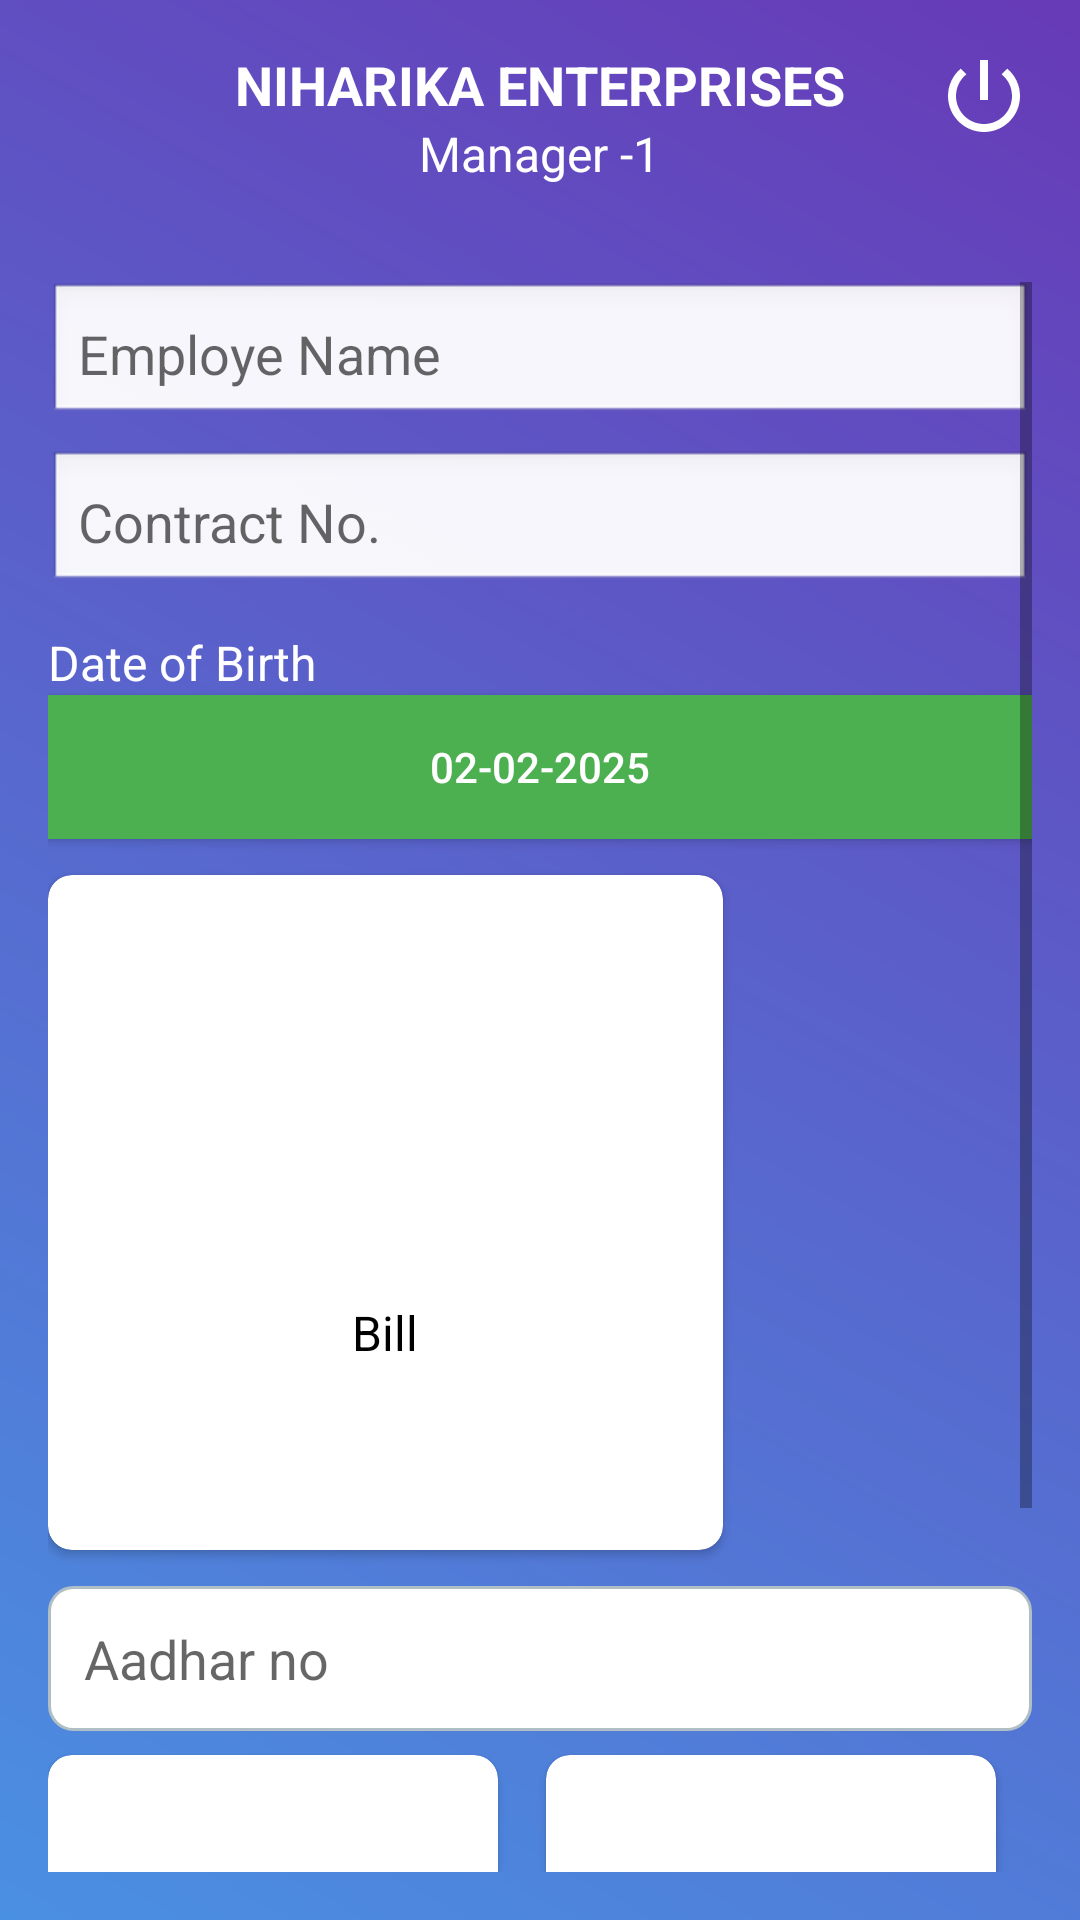

This screen was rendered from an Android layout file. Write that file and the resources it references.
<!-- AndroidManifest.xml: application theme Theme.AppCompat.DayNight.DarkActionBar -->
<!-- res/layout/activity_id_complete.xml -->
<?xml version="1.0" encoding="utf-8"?>
<RelativeLayout
    xmlns:android="http://schemas.android.com/apk/res/android"
    xmlns:app="http://schemas.android.com/apk/res-auto"
    xmlns:tools="http://schemas.android.com/tools"
    android:id="@+id/main"
    android:layout_width="match_parent"
    android:layout_height="match_parent"
    android:background="@drawable/main_frame_bg"
    tools:context=".New_Job_Activity">

    
    <RelativeLayout
        android:id="@+id/headerLayout"
        android:layout_width="match_parent"
        android:layout_height="wrap_content"
        android:padding="16dp">

        <ImageView
            android:id="@+id/backButton"
            android:layout_width="32dp"
            android:layout_height="32dp"
            android:src="@drawable/back_btn"
            android:layout_alignParentStart="true"
            app:tint="#FFFFFF" />

        <TextView
            android:id="@+id/title"
            android:layout_width="wrap_content"
            android:layout_height="wrap_content"
            android:text="NIHARIKA ENTERPRISES"
            android:textColor="#FFFFFF"
            android:textSize="18sp"
            android:textStyle="bold"
            android:layout_centerHorizontal="true" />

        <TextView
            android:id="@+id/profileRole"
            android:layout_width="wrap_content"
            android:layout_height="wrap_content"
            android:text="Manager -1"
            android:textColor="#FFFFFF"
            android:textSize="16sp"
            android:layout_below="@id/title"
            android:layout_centerHorizontal="true"/>

        <ImageView
            android:id="@+id/logoutButton"
            android:layout_width="32dp"
            android:layout_height="32dp"
            android:src="@drawable/power_btn"
            android:layout_alignParentEnd="true"
            app:tint="#FFFFFF" />
    </RelativeLayout>

    
    <ScrollView
        android:layout_width="match_parent"
        android:layout_height="wrap_content"
        android:layout_below="@id/headerLayout"
        android:fillViewport="true"
        android:padding="16dp">

        <RelativeLayout
            android:orientation="vertical"
            android:layout_width="match_parent"
            android:layout_height="wrap_content">

            
            <EditText
                android:id="@+id/etCustomerName"
                android:layout_width="match_parent"
                android:layout_height="wrap_content"
                android:hint="Employe Name"
                android:background="@android:drawable/edit_text"
                android:padding="10dp" />

            
            <EditText
                android:id="@+id/etContractNo"
                android:layout_width="match_parent"
                android:layout_height="wrap_content"
                android:hint="Contract No."
                android:background="@android:drawable/edit_text"
                android:padding="10dp"
                android:layout_below="@+id/etCustomerName"
                android:layout_marginTop="8dp" />

            
            <TextView
                android:id="@+id/headPurchaseDate"
                android:layout_width="wrap_content"
                android:layout_height="wrap_content"
                android:text="Date of Birth"
                android:textColor="#FFFFFF"
                android:textSize="16sp"
                android:layout_below="@+id/etContractNo"
                android:layout_marginTop="12dp" />

            
            <Button
                android:id="@+id/btnPurchaseDate"
                android:layout_width="match_parent"
                android:layout_height="wrap_content"
                android:text="02-02-2025"
                android:background="#4CAF50"
                android:textColor="#FFFFFF"
                android:layout_below="@+id/headPurchaseDate"
                android:padding="10dp" />

            
            <androidx.cardview.widget.CardView
                android:id="@+id/cardImgProfile"
                android:layout_width="225dp"
                android:layout_height="225dp"
                app:cardCornerRadius="8dp"
                android:layout_below="@+id/btnPurchaseDate"
                app:cardBackgroundColor="@color/white"
                android:layout_marginEnd="16dp"
                android:layout_marginTop="12dp">

                <LinearLayout
                    android:orientation="vertical"
                    android:gravity="center"
                    android:layout_width="match_parent"
                    android:layout_height="match_parent">

                    <ImageView
                        android:src="@drawable/ic_camera"
                        android:layout_height="80dp"
                        android:layout_width="80dp"/>

                    <TextView
                        android:text="Bill"
                        android:textColor="#000000"
                        android:textSize="16sp"
                        android:layout_gravity="center|bottom"
                        android:layout_width="wrap_content"
                        android:layout_height="wrap_content" />
                </LinearLayout>
            </androidx.cardview.widget.CardView>

            
            <EditText
                android:id="@+id/editAadharno"
                android:layout_width="match_parent"
                android:layout_height="wrap_content"
                android:hint="Aadhar no"
                android:background="@drawable/input_background"
                android:padding="12dp"
                android:textColor="#000"
                android:layout_below="@+id/cardImgProfile"
                android:layout_marginTop="12dp"/>

            
            <GridLayout
                android:id="@+id/uploadImag"
                android:layout_width="match_parent"
                android:layout_height="wrap_content"
                android:columnCount="2"
                android:layout_below="@id/editAadharno"
                android:layout_marginBottom="8dp"
                android:layout_centerInParent="true">

                
                <androidx.cardview.widget.CardView
                    android:id="@+id/cardImg1"
                    android:layout_width="150dp"
                    android:layout_height="150dp"
                    app:cardCornerRadius="8dp"
                    app:cardBackgroundColor="@color/white"
                    android:layout_marginEnd="16dp"
                    android:layout_marginTop="8dp">

                    <LinearLayout
                        android:orientation="vertical"
                        android:gravity="center"
                        android:layout_width="match_parent"
                        android:layout_height="match_parent">

                        <ImageView
                            android:src="@drawable/ic_camera"
                            android:layout_height="80dp"
                            android:layout_width="80dp"/>

                        <TextView
                            android:text="Bill"
                            android:textColor="#000000"
                            android:textSize="16sp"
                            android:layout_gravity="center|bottom"
                            android:layout_width="wrap_content"
                            android:layout_height="wrap_content" />
                    </LinearLayout>
                </androidx.cardview.widget.CardView>

                <androidx.cardview.widget.CardView
                    android:id="@+id/cardImg2"
                    android:layout_width="150dp"
                    android:layout_height="150dp"
                    app:cardCornerRadius="8dp"
                    app:cardBackgroundColor="@color/white"
                    android:layout_marginEnd="16dp"
                    android:layout_marginTop="8dp">

                    <LinearLayout
                        android:orientation="vertical"
                        android:gravity="center"
                        android:layout_width="match_parent"
                        android:layout_height="match_parent">

                        <ImageView
                            android:src="@drawable/ic_camera"
                            android:layout_height="80dp"
                            android:layout_width="80dp"/>

                        <TextView
                            android:text="Bill"
                            android:textColor="#000000"
                            android:textSize="16sp"
                            android:layout_gravity="center|bottom"
                            android:layout_width="wrap_content"
                            android:layout_height="wrap_content" />
                    </LinearLayout>
                </androidx.cardview.widget.CardView>
            </GridLayout>

            
            <Button
                android:id="@+id/BtnCompleteProfile"
                android:text="Complete Profile"
                android:background="#FF5722"
                android:textColor="#FFFFFF"
                android:layout_width="match_parent"
                android:layout_height="wrap_content"
                android:layout_marginTop="16dp"
                android:layout_below="@id/uploadImag"/>

        </RelativeLayout>
    </ScrollView>
</RelativeLayout>
<!-- resources referenced by this layout -->
<resources>
  <color name="white">#FFFFFFFF</color>
  <!-- drawable input_background (drawable) -->
  <?xml version="1.0" encoding="utf-8"?>
  <shape xmlns:android="http://schemas.android.com/apk/res/android">
      <solid android:color="#FFFFFF" />
      <stroke android:width="1dp" android:color="#B0BEC5" />
      <corners android:radius="8dp" />
      <padding
          android:left="12dp"
          android:top="12dp"
          android:right="12dp"
          android:bottom="12dp" />
  </shape>
  <!-- drawable main_frame_bg (drawable) -->
  <?xml version="1.0" encoding="utf-8"?>
  <layer-list xmlns:android="http://schemas.android.com/apk/res/android">
      <item>
          <shape android:shape="rectangle">
              <gradient
                  android:startColor="#4A90E2"
                  android:endColor="#673AB7"
                  android:angle="45"/>
  
          </shape>
      </item>
  </layer-list>
  <!-- drawable power_btn (drawable) -->
  <vector xmlns:android="http://schemas.android.com/apk/res/android" android:height="24dp" android:tint="#000000" android:viewportHeight="24" android:viewportWidth="24" android:width="24dp">
  
      <path android:fillColor="@android:color/white" android:pathData="M13,3h-2v10h2L13,3zM17.83,5.17l-1.42,1.42C17.99,7.86 19,9.81 19,12c0,3.87 -3.13,7 -7,7s-7,-3.13 -7,-7c0,-2.19 1.01,-4.14 2.58,-5.42L6.17,5.17C4.23,6.82 3,9.26 3,12c0,4.97 4.03,9 9,9s9,-4.03 9,-9c0,-2.74 -1.23,-5.18 -3.17,-6.83z"/>
  
  </vector>
</resources>
